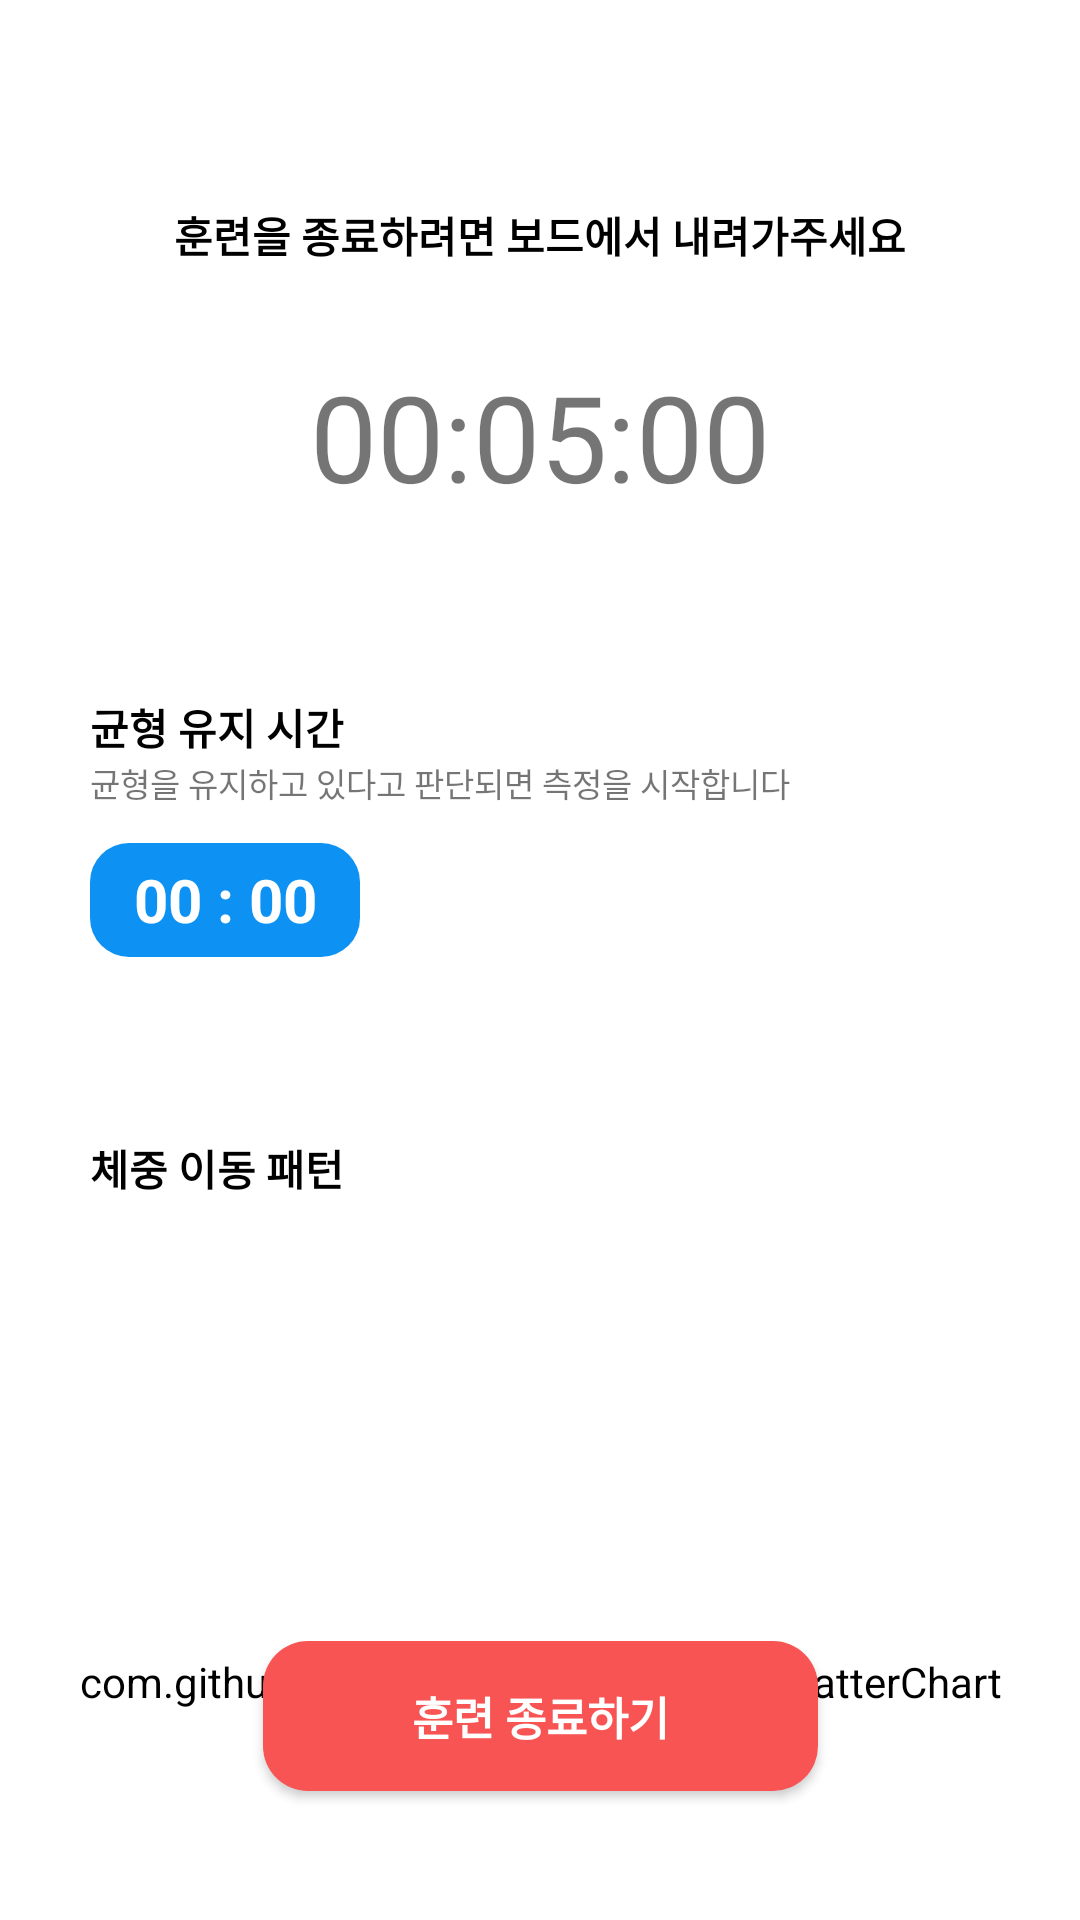

Android layout source for this screen:
<!-- AndroidManifest.xml: application theme Theme.SmartBoardApp -->
<!-- res/layout/fragment_training.xml -->
<?xml version="1.0" encoding="utf-8"?>
<FrameLayout xmlns:android="http://schemas.android.com/apk/res/android"
    xmlns:app="http://schemas.android.com/apk/res-auto"
    xmlns:tools="http://schemas.android.com/tools"
    android:layout_width="match_parent"
    android:layout_height="match_parent"
    tools:context=".fragment.TrainingFragment">

    <androidx.constraintlayout.widget.ConstraintLayout
        android:layout_width="match_parent"
        android:layout_height="match_parent">

        <TextView
            android:id="@+id/tv"
            android:layout_width="wrap_content"
            android:layout_height="wrap_content"
            android:layout_marginTop="68dp"
            android:text="훈련을 종료하려면 보드에서 내려가주세요"
            android:textColor="@color/black"
            android:textStyle="bold"
            app:layout_constraintEnd_toEndOf="parent"
            app:layout_constraintStart_toStartOf="parent"
            app:layout_constraintTop_toTopOf="parent" />

        <TextView
            android:id="@+id/tv_timer"
            android:layout_width="wrap_content"
            android:layout_height="wrap_content"
            android:layout_marginTop="30dp"
            android:text="00:05:00"
            android:textSize="40sp"
            app:layout_constraintEnd_toEndOf="parent"
            app:layout_constraintStart_toStartOf="parent"
            app:layout_constraintTop_toBottomOf="@+id/tv" />

        <TextView
            android:id="@+id/textView4"
            android:layout_width="wrap_content"
            android:layout_height="wrap_content"
            android:layout_marginStart="30dp"
            android:layout_marginTop="60dp"
            android:text="균형 유지 시간"
            android:textColor="@color/black"
            android:textStyle="bold"
            app:layout_constraintStart_toStartOf="parent"
            app:layout_constraintTop_toBottomOf="@+id/tv_timer" />

        <TextView
            android:id="@+id/tv_total_time"
            android:layout_width="wrap_content"
            android:layout_height="wrap_content"
            android:layout_marginStart="30dp"
            android:text="균형을 유지하고 있다고 판단되면 측정을 시작합니다"
            android:textSize="11sp"
            app:layout_constraintStart_toStartOf="parent"
            app:layout_constraintTop_toBottomOf="@+id/textView4" />

        <TextView
            android:id="@+id/tv_sustain_time"
            android:layout_width="90dp"
            android:layout_height="38dp"
            android:background="@drawable/train_time_border"
            android:layout_marginStart="30dp"
            android:layout_marginTop="12dp"
            android:text="00 : 00"
            android:textSize="20sp"
            android:textStyle="bold"
            android:gravity="center"
            android:textColor="@color/white"
            app:layout_constraintStart_toStartOf="parent"
            app:layout_constraintTop_toBottomOf="@+id/tv_total_time" />

        <TextView
            android:id="@+id/textView7"
            android:layout_width="wrap_content"
            android:layout_height="wrap_content"
            android:layout_marginStart="30dp"
            android:layout_marginTop="60dp"
            android:text="체중 이동 패턴"
            android:textColor="@color/black"
            android:textStyle="bold"
            app:layout_constraintStart_toStartOf="parent"
            app:layout_constraintTop_toBottomOf="@+id/tv_sustain_time" />

        <com.github.mikephil.charting.charts.ScatterChart
            android:id="@+id/lc_cop_pattern"
            android:layout_width="340dp"
            android:layout_height="290dp"
            android:layout_margin="16dp"
            android:layout_marginTop="20dp"
            app:layout_constraintEnd_toEndOf="parent"
            app:layout_constraintStart_toStartOf="parent"
            app:layout_constraintTop_toBottomOf="@+id/textView7" />

        <Button
            android:id="@+id/btn_train_finish"
            android:layout_width="185dp"
            android:layout_height="50dp"
            android:layout_marginBottom="43dp"
            android:background="@drawable/train_finish_btn"
            android:drawableStart="@drawable/ic_stop_circle_24"
            android:paddingHorizontal="30dp"
            android:text="훈련 종료하기"
            android:textSize="15sp"
            android:textColor="@color/white"
            android:textStyle="bold"
            android:gravity="center"
            app:layout_constraintBottom_toBottomOf="parent"
            app:layout_constraintEnd_toEndOf="parent"
            app:layout_constraintStart_toStartOf="parent" />


    </androidx.constraintlayout.widget.ConstraintLayout>

</FrameLayout>
<!-- resources referenced by this layout -->
<resources>
  <color name="black">#FF000000</color>
  <color name="white">#FFFFFFFF</color>
  <!-- drawable train_finish_btn (drawable) -->
  <?xml version="1.0" encoding="utf-8"?>
  <shape xmlns:android="http://schemas.android.com/apk/res/android"
      android:shape="rectangle">
      <solid android:color="@color/custom_red" />
      <corners android:radius="15dp" />
  </shape>
  <!-- drawable train_time_border (drawable) -->
  <?xml version="1.0" encoding="utf-8"?>
  <shape xmlns:android="http://schemas.android.com/apk/res/android"
      android:shape="rectangle">
      <solid android:color="@color/custom_blue" />
      <corners android:radius="13dp" />
  </shape>
  <style name="Theme.SmartBoardApp" parent="Base.Theme.SmartBoardApp" />
  <color name="custom_red">#F95454</color>
  <color name="custom_blue">#0D92F4</color>
  <style name="Base.Theme.SmartBoardApp" parent="Theme.AppCompat.DayNight.NoActionBar">
          
          <item name="android:background">@color/white</item>
  
      </style>
</resources>
